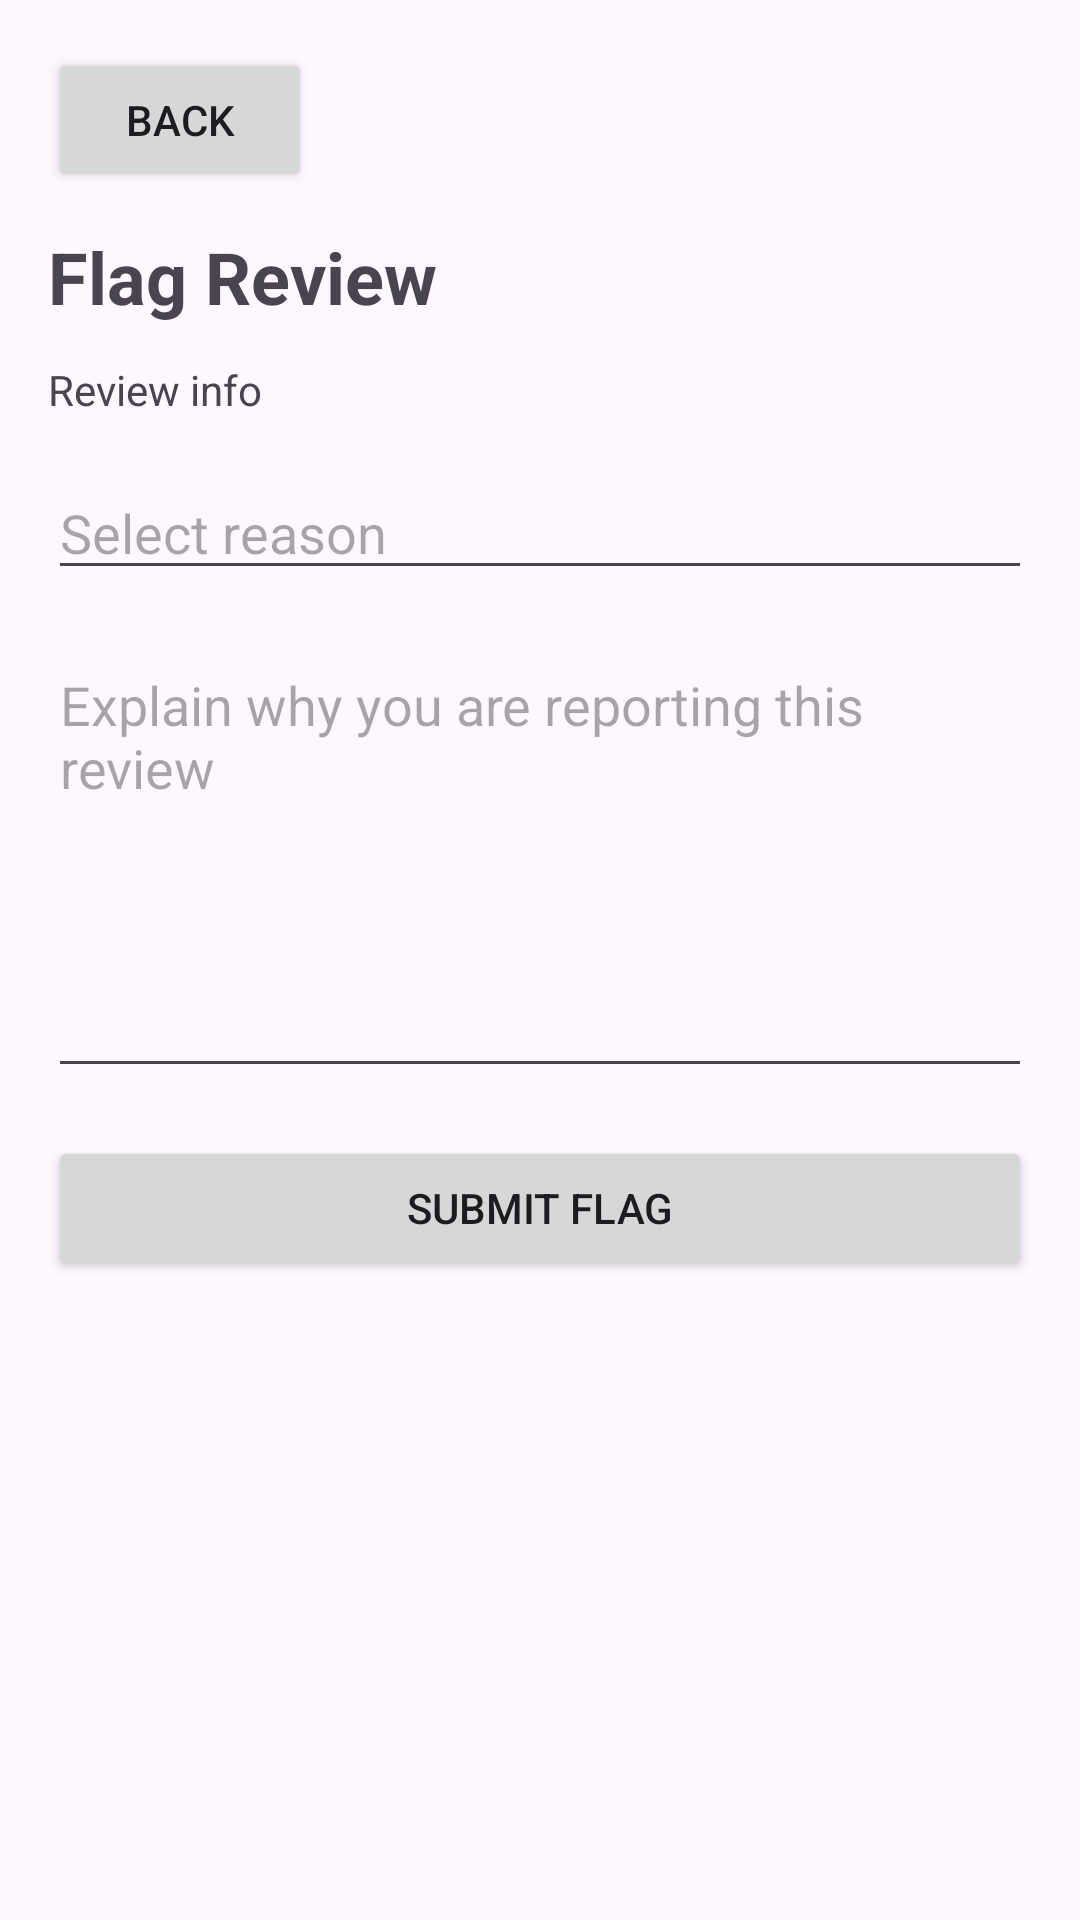

Write the Android layout XML for this screen, with the resource values it uses.
<!-- AndroidManifest.xml: application theme Theme.AndroidExample -->
<!-- res/layout/activity_flag_review.xml -->
<?xml version="1.0" encoding="utf-8"?>
<LinearLayout xmlns:android="http://schemas.android.com/apk/res/android"
    android:layout_width="match_parent"
    android:layout_height="match_parent"
    android:orientation="vertical"
    android:padding="16dp">

    <Button
        android:id="@+id/btnBackFlag"
        android:layout_width="wrap_content"
        android:layout_height="wrap_content"
        android:text="Back" />

    <TextView
        android:id="@+id/tvFlagTitle"
        android:layout_width="match_parent"
        android:layout_height="wrap_content"
        android:text="Flag Review"
        android:textSize="24sp"
        android:textStyle="bold"
        android:layout_marginTop="12dp" />

    <TextView
        android:id="@+id/tvFlagReviewInfo"
        android:layout_width="match_parent"
        android:layout_height="wrap_content"
        android:text="Review info"
        android:layout_marginTop="12dp" />

    <AutoCompleteTextView
        android:id="@+id/actvFlagReason"
        android:layout_width="match_parent"
        android:layout_height="wrap_content"
        android:hint="Select reason"
        android:layout_marginTop="16dp" />

    <EditText
        android:id="@+id/etFlagDescription"
        android:layout_width="match_parent"
        android:layout_height="150dp"
        android:hint="Explain why you are reporting this review"
        android:gravity="top"
        android:inputType="textMultiLine"
        android:layout_marginTop="16dp" />

    <Button
        android:id="@+id/btnSubmitFlag"
        android:layout_width="match_parent"
        android:layout_height="wrap_content"
        android:text="Submit Flag"
        android:layout_marginTop="16dp" />

</LinearLayout>
<!-- resources referenced by this layout -->
<resources>
  <style name="Theme.AndroidExample" parent="Base.Theme.AndroidExample" />
  <style name="Base.Theme.AndroidExample" parent="Theme.Material3.DayNight.NoActionBar">
          
          
  
          <item name="colorPrimary">#89CFF0</item>
          <item name="android:statusBarColor">#89CFF0</item>
      </style>
</resources>
